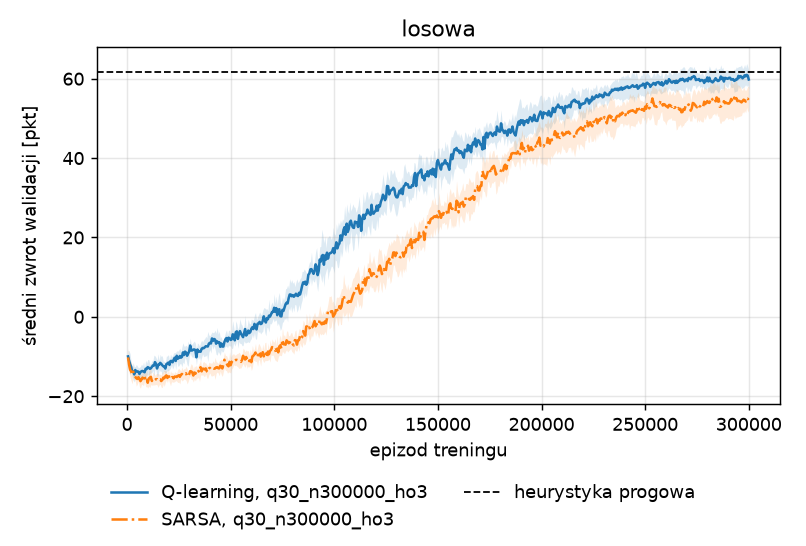

Source data for this figure (header and first rows):
map, agent, variant, q_init, alpha, alpha_end, gamma, eps_decay, eps_end, episodes, oil_bins, reward_step, reward_illegal, reward_collapse, dig_fraction, dig_refund, mask_illegal, bonus, local_obs, hint_obs, seed, episode, epsilon, train_mean_return
losowa, q_learning, q30_n300000_ho3, 30.0, 0.1, 0.01, 0.99, 0.7, 0.05, 300000, 4, -0.25, -2.0, -10.0, 0.3, 0, 1, 0.0, 0, 3, 0, 500, 0.9977, -6.78
losowa, q_learning, q30_n300000_ho3, 30.0, 0.1, 0.01, 0.99, 0.7, 0.05, 300000, 4, -0.25, -2.0, -10.0, 0.3, 0, 1, 0.0, 0, 3, 0, 1000, 0.9955, -5.673
losowa, q_learning, q30_n300000_ho3, 30.0, 0.1, 0.01, 0.99, 0.7, 0.05, 300000, 4, -0.25, -2.0, -10.0, 0.3, 0, 1, 0.0, 0, 3, 0, 1500, 0.9932, -6.576
losowa, q_learning, q30_n300000_ho3, 30.0, 0.1, 0.01, 0.99, 0.7, 0.05, 300000, 4, -0.25, -2.0, -10.0, 0.3, 0, 1, 0.0, 0, 3, 0, 2000, 0.991, -7.008
losowa, q_learning, q30_n300000_ho3, 30.0, 0.1, 0.01, 0.99, 0.7, 0.05, 300000, 4, -0.25, -2.0, -10.0, 0.3, 0, 1, 0.0, 0, 3, 0, 2500, 0.9887, -6.616
losowa, q_learning, q30_n300000_ho3, 30.0, 0.1, 0.01, 0.99, 0.7, 0.05, 300000, 4, -0.25, -2.0, -10.0, 0.3, 0, 1, 0.0, 0, 3, 0, 3000, 0.9864, -6.41
losowa, q_learning, q30_n300000_ho3, 30.0, 0.1, 0.01, 0.99, 0.7, 0.05, 300000, 4, -0.25, -2.0, -10.0, 0.3, 0, 1, 0.0, 0, 3, 0, 3500, 0.9842, -5.705
losowa, q_learning, q30_n300000_ho3, 30.0, 0.1, 0.01, 0.99, 0.7, 0.05, 300000, 4, -0.25, -2.0, -10.0, 0.3, 0, 1, 0.0, 0, 3, 0, 4000, 0.9819, -6.757
losowa, q_learning, q30_n300000_ho3, 30.0, 0.1, 0.01, 0.99, 0.7, 0.05, 300000, 4, -0.25, -2.0, -10.0, 0.3, 0, 1, 0.0, 0, 3, 0, 4500, 0.9796, -6.255
losowa, q_learning, q30_n300000_ho3, 30.0, 0.1, 0.01, 0.99, 0.7, 0.05, 300000, 4, -0.25, -2.0, -10.0, 0.3, 0, 1, 0.0, 0, 3, 0, 5000, 0.9774, -7.005
losowa, q_learning, q30_n300000_ho3, 30.0, 0.1, 0.01, 0.99, 0.7, 0.05, 300000, 4, -0.25, -2.0, -10.0, 0.3, 0, 1, 0.0, 0, 3, 0, 5500, 0.9751, -5.744
losowa, q_learning, q30_n300000_ho3, 30.0, 0.1, 0.01, 0.99, 0.7, 0.05, 300000, 4, -0.25, -2.0, -10.0, 0.3, 0, 1, 0.0, 0, 3, 0, 6000, 0.9729, -6.435
losowa, q_learning, q30_n300000_ho3, 30.0, 0.1, 0.01, 0.99, 0.7, 0.05, 300000, 4, -0.25, -2.0, -10.0, 0.3, 0, 1, 0.0, 0, 3, 0, 6500, 0.9706, -7.231
losowa, q_learning, q30_n300000_ho3, 30.0, 0.1, 0.01, 0.99, 0.7, 0.05, 300000, 4, -0.25, -2.0, -10.0, 0.3, 0, 1, 0.0, 0, 3, 0, 7000, 0.9683, -7.07
losowa, q_learning, q30_n300000_ho3, 30.0, 0.1, 0.01, 0.99, 0.7, 0.05, 300000, 4, -0.25, -2.0, -10.0, 0.3, 0, 1, 0.0, 0, 3, 0, 7500, 0.9661, -7.543
losowa, q_learning, q30_n300000_ho3, 30.0, 0.1, 0.01, 0.99, 0.7, 0.05, 300000, 4, -0.25, -2.0, -10.0, 0.3, 0, 1, 0.0, 0, 3, 0, 8000, 0.9638, -6.872
losowa, q_learning, q30_n300000_ho3, 30.0, 0.1, 0.01, 0.99, 0.7, 0.05, 300000, 4, -0.25, -2.0, -10.0, 0.3, 0, 1, 0.0, 0, 3, 0, 8500, 0.9616, -7.215
losowa, q_learning, q30_n300000_ho3, 30.0, 0.1, 0.01, 0.99, 0.7, 0.05, 300000, 4, -0.25, -2.0, -10.0, 0.3, 0, 1, 0.0, 0, 3, 0, 9000, 0.9593, -5.933
losowa, q_learning, q30_n300000_ho3, 30.0, 0.1, 0.01, 0.99, 0.7, 0.05, 300000, 4, -0.25, -2.0, -10.0, 0.3, 0, 1, 0.0, 0, 3, 0, 9500, 0.957, -7.052
losowa, q_learning, q30_n300000_ho3, 30.0, 0.1, 0.01, 0.99, 0.7, 0.05, 300000, 4, -0.25, -2.0, -10.0, 0.3, 0, 1, 0.0, 0, 3, 0, 10000, 0.9548, -7.135
losowa, q_learning, q30_n300000_ho3, 30.0, 0.1, 0.01, 0.99, 0.7, 0.05, 300000, 4, -0.25, -2.0, -10.0, 0.3, 0, 1, 0.0, 0, 3, 0, 10500, 0.9525, -7.279
losowa, q_learning, q30_n300000_ho3, 30.0, 0.1, 0.01, 0.99, 0.7, 0.05, 300000, 4, -0.25, -2.0, -10.0, 0.3, 0, 1, 0.0, 0, 3, 0, 11000, 0.9502, -6.417
losowa, q_learning, q30_n300000_ho3, 30.0, 0.1, 0.01, 0.99, 0.7, 0.05, 300000, 4, -0.25, -2.0, -10.0, 0.3, 0, 1, 0.0, 0, 3, 0, 11500, 0.948, -6.84
losowa, q_learning, q30_n300000_ho3, 30.0, 0.1, 0.01, 0.99, 0.7, 0.05, 300000, 4, -0.25, -2.0, -10.0, 0.3, 0, 1, 0.0, 0, 3, 0, 12000, 0.9457, -7.215
losowa, q_learning, q30_n300000_ho3, 30.0, 0.1, 0.01, 0.99, 0.7, 0.05, 300000, 4, -0.25, -2.0, -10.0, 0.3, 0, 1, 0.0, 0, 3, 0, 12500, 0.9435, -6.225
losowa, q_learning, q30_n300000_ho3, 30.0, 0.1, 0.01, 0.99, 0.7, 0.05, 300000, 4, -0.25, -2.0, -10.0, 0.3, 0, 1, 0.0, 0, 3, 0, 13000, 0.9412, -7.215
losowa, q_learning, q30_n300000_ho3, 30.0, 0.1, 0.01, 0.99, 0.7, 0.05, 300000, 4, -0.25, -2.0, -10.0, 0.3, 0, 1, 0.0, 0, 3, 0, 13500, 0.9389, -7.122
losowa, q_learning, q30_n300000_ho3, 30.0, 0.1, 0.01, 0.99, 0.7, 0.05, 300000, 4, -0.25, -2.0, -10.0, 0.3, 0, 1, 0.0, 0, 3, 0, 14000, 0.9367, -7.334
losowa, q_learning, q30_n300000_ho3, 30.0, 0.1, 0.01, 0.99, 0.7, 0.05, 300000, 4, -0.25, -2.0, -10.0, 0.3, 0, 1, 0.0, 0, 3, 0, 14500, 0.9344, -8.353
losowa, q_learning, q30_n300000_ho3, 30.0, 0.1, 0.01, 0.99, 0.7, 0.05, 300000, 4, -0.25, -2.0, -10.0, 0.3, 0, 1, 0.0, 0, 3, 0, 15000, 0.9321, -7.15
losowa, q_learning, q30_n300000_ho3, 30.0, 0.1, 0.01, 0.99, 0.7, 0.05, 300000, 4, -0.25, -2.0, -10.0, 0.3, 0, 1, 0.0, 0, 3, 0, 15500, 0.9299, -7.804
losowa, q_learning, q30_n300000_ho3, 30.0, 0.1, 0.01, 0.99, 0.7, 0.05, 300000, 4, -0.25, -2.0, -10.0, 0.3, 0, 1, 0.0, 0, 3, 0, 16000, 0.9276, -7.309
losowa, q_learning, q30_n300000_ho3, 30.0, 0.1, 0.01, 0.99, 0.7, 0.05, 300000, 4, -0.25, -2.0, -10.0, 0.3, 0, 1, 0.0, 0, 3, 0, 16500, 0.9254, -7.1
losowa, q_learning, q30_n300000_ho3, 30.0, 0.1, 0.01, 0.99, 0.7, 0.05, 300000, 4, -0.25, -2.0, -10.0, 0.3, 0, 1, 0.0, 0, 3, 0, 17000, 0.9231, -8.123
losowa, q_learning, q30_n300000_ho3, 30.0, 0.1, 0.01, 0.99, 0.7, 0.05, 300000, 4, -0.25, -2.0, -10.0, 0.3, 0, 1, 0.0, 0, 3, 0, 17500, 0.9208, -7.188
losowa, q_learning, q30_n300000_ho3, 30.0, 0.1, 0.01, 0.99, 0.7, 0.05, 300000, 4, -0.25, -2.0, -10.0, 0.3, 0, 1, 0.0, 0, 3, 0, 18000, 0.9186, -7.798
losowa, q_learning, q30_n300000_ho3, 30.0, 0.1, 0.01, 0.99, 0.7, 0.05, 300000, 4, -0.25, -2.0, -10.0, 0.3, 0, 1, 0.0, 0, 3, 0, 18500, 0.9163, -7.347
losowa, q_learning, q30_n300000_ho3, 30.0, 0.1, 0.01, 0.99, 0.7, 0.05, 300000, 4, -0.25, -2.0, -10.0, 0.3, 0, 1, 0.0, 0, 3, 0, 19000, 0.9141, -8.335
losowa, q_learning, q30_n300000_ho3, 30.0, 0.1, 0.01, 0.99, 0.7, 0.05, 300000, 4, -0.25, -2.0, -10.0, 0.3, 0, 1, 0.0, 0, 3, 0, 19500, 0.9118, -8.621
losowa, q_learning, q30_n300000_ho3, 30.0, 0.1, 0.01, 0.99, 0.7, 0.05, 300000, 4, -0.25, -2.0, -10.0, 0.3, 0, 1, 0.0, 0, 3, 0, 20000, 0.9095, -8.308
losowa, q_learning, q30_n300000_ho3, 30.0, 0.1, 0.01, 0.99, 0.7, 0.05, 300000, 4, -0.25, -2.0, -10.0, 0.3, 0, 1, 0.0, 0, 3, 0, 20500, 0.9073, -7.887
losowa, q_learning, q30_n300000_ho3, 30.0, 0.1, 0.01, 0.99, 0.7, 0.05, 300000, 4, -0.25, -2.0, -10.0, 0.3, 0, 1, 0.0, 0, 3, 0, 21000, 0.905, -7.168
losowa, q_learning, q30_n300000_ho3, 30.0, 0.1, 0.01, 0.99, 0.7, 0.05, 300000, 4, -0.25, -2.0, -10.0, 0.3, 0, 1, 0.0, 0, 3, 0, 21500, 0.9027, -7.585
losowa, q_learning, q30_n300000_ho3, 30.0, 0.1, 0.01, 0.99, 0.7, 0.05, 300000, 4, -0.25, -2.0, -10.0, 0.3, 0, 1, 0.0, 0, 3, 0, 22000, 0.9005, -8.205
losowa, q_learning, q30_n300000_ho3, 30.0, 0.1, 0.01, 0.99, 0.7, 0.05, 300000, 4, -0.25, -2.0, -10.0, 0.3, 0, 1, 0.0, 0, 3, 0, 22500, 0.8982, -7.794
losowa, q_learning, q30_n300000_ho3, 30.0, 0.1, 0.01, 0.99, 0.7, 0.05, 300000, 4, -0.25, -2.0, -10.0, 0.3, 0, 1, 0.0, 0, 3, 0, 23000, 0.896, -8.442
losowa, q_learning, q30_n300000_ho3, 30.0, 0.1, 0.01, 0.99, 0.7, 0.05, 300000, 4, -0.25, -2.0, -10.0, 0.3, 0, 1, 0.0, 0, 3, 0, 23500, 0.8937, -7.85
losowa, q_learning, q30_n300000_ho3, 30.0, 0.1, 0.01, 0.99, 0.7, 0.05, 300000, 4, -0.25, -2.0, -10.0, 0.3, 0, 1, 0.0, 0, 3, 0, 24000, 0.8914, -8.096
losowa, q_learning, q30_n300000_ho3, 30.0, 0.1, 0.01, 0.99, 0.7, 0.05, 300000, 4, -0.25, -2.0, -10.0, 0.3, 0, 1, 0.0, 0, 3, 0, 24500, 0.8892, -8.279
losowa, q_learning, q30_n300000_ho3, 30.0, 0.1, 0.01, 0.99, 0.7, 0.05, 300000, 4, -0.25, -2.0, -10.0, 0.3, 0, 1, 0.0, 0, 3, 0, 25000, 0.8869, -8.709
losowa, q_learning, q30_n300000_ho3, 30.0, 0.1, 0.01, 0.99, 0.7, 0.05, 300000, 4, -0.25, -2.0, -10.0, 0.3, 0, 1, 0.0, 0, 3, 0, 25500, 0.8846, -8.27
losowa, q_learning, q30_n300000_ho3, 30.0, 0.1, 0.01, 0.99, 0.7, 0.05, 300000, 4, -0.25, -2.0, -10.0, 0.3, 0, 1, 0.0, 0, 3, 0, 26000, 0.8824, -9.016
losowa, q_learning, q30_n300000_ho3, 30.0, 0.1, 0.01, 0.99, 0.7, 0.05, 300000, 4, -0.25, -2.0, -10.0, 0.3, 0, 1, 0.0, 0, 3, 0, 26500, 0.8801, -7.322
losowa, q_learning, q30_n300000_ho3, 30.0, 0.1, 0.01, 0.99, 0.7, 0.05, 300000, 4, -0.25, -2.0, -10.0, 0.3, 0, 1, 0.0, 0, 3, 0, 27000, 0.8779, -8.459
losowa, q_learning, q30_n300000_ho3, 30.0, 0.1, 0.01, 0.99, 0.7, 0.05, 300000, 4, -0.25, -2.0, -10.0, 0.3, 0, 1, 0.0, 0, 3, 0, 27500, 0.8756, -8.261
losowa, q_learning, q30_n300000_ho3, 30.0, 0.1, 0.01, 0.99, 0.7, 0.05, 300000, 4, -0.25, -2.0, -10.0, 0.3, 0, 1, 0.0, 0, 3, 0, 28000, 0.8733, -7.984
losowa, q_learning, q30_n300000_ho3, 30.0, 0.1, 0.01, 0.99, 0.7, 0.05, 300000, 4, -0.25, -2.0, -10.0, 0.3, 0, 1, 0.0, 0, 3, 0, 28500, 0.8711, -7.989
losowa, q_learning, q30_n300000_ho3, 30.0, 0.1, 0.01, 0.99, 0.7, 0.05, 300000, 4, -0.25, -2.0, -10.0, 0.3, 0, 1, 0.0, 0, 3, 0, 29000, 0.8688, -8.283
losowa, q_learning, q30_n300000_ho3, 30.0, 0.1, 0.01, 0.99, 0.7, 0.05, 300000, 4, -0.25, -2.0, -10.0, 0.3, 0, 1, 0.0, 0, 3, 0, 29500, 0.8666, -9.061
losowa, q_learning, q30_n300000_ho3, 30.0, 0.1, 0.01, 0.99, 0.7, 0.05, 300000, 4, -0.25, -2.0, -10.0, 0.3, 0, 1, 0.0, 0, 3, 0, 30000, 0.8643, -8.142
... 11,940 more rows
